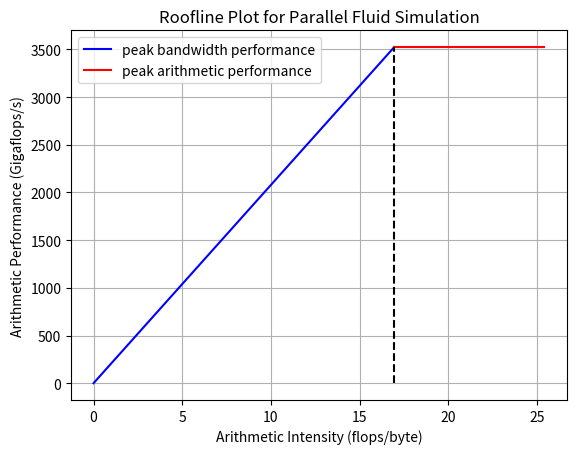

Here is the Python script that generated this plot:
from math import log
import numpy as np
import matplotlib.pyplot as plt

def get_func_flops(ni, nj, nk, f, func_name):
    print(f"flop count of {func_name}: {f(ni,nj,nk)}")
    return f(ni,nj,nk)

def count_total_flops(n, f_dict):
    sum_1 = 0
    for val in f_dict.values():
        sum_1 += val(n)
    return sum_1

# get dictionary of asymptotic arithmetic intensity values for each function
def get_AI_dict(n, flop_dict, byte_dict):
    AI_dict = {}
    num_keys = len(flop_dict.keys())
    arr_sum = 0
    for key in flop_dict.keys():
        AI_dict[key] = flop_dict[key](n)/byte_dict[key](n)
        print(f"{key}:\n flops={flop_dict[key](n)}\n bytes={byte_dict[key](n)}\n AI={AI_dict[key]}")
        arr_sum += AI_dict[key]
    print(arr_sum/num_keys)
    return AI_dict

if __name__ == "__main__":
    peak_flops = 2496*0.706*2 # 2496 cuda cores * .706 Ghz * 2 Flops/cycle for Gigaflops
    bandwidth = 208 # Memory bandwidth: 208 GB/sec
    # dict of the exact flop count functions in each kernel function
    ker_ex_flops = {"setInitialConditions" : lambda ni, nj, nk: 6*ni*nk + 57*ni*nj*nk,
                    "copyPeriodic" : lambda ni, nj, nk: 189*ni*nk,
                    "zeroResidual" : lambda ni, nj, nk: 5*(ni+2)*(nj+2)*(nk+2),
                    "computeResidual" : lambda ni, nj, nk: 3*(2 + (120)*(ni+1)*nj*nk),
                    "computeStableTimestep" : lambda ni, nj, nk: 31*ni*nj*nk,
                    "minKernel" : lambda ni, nj, nk: int((2e-10 + 2)*ni*nk + log(nk, 2)-1
                                                        + sum([(ni*nj)/(2**m) for m in range(1, int(log(nk, 2)))])),
                    "integrateKineticEnergy" : lambda ni, nj, nk: 4*ni*nk + 13*ni*nj*nk,
                    "sumKernel" : lambda ni, nj, nk: int((2e-10 + 2)*ni*nk + log(nk, 2)-1
                                                        + sum([(ni*nj)/(2**m) for m in range(1, int(log(nk, 2)))])),
                    "weightedSum" : lambda ni, nj, nk: 10*ni*nj*nk}

    ker_asym_flops = {"setInitialConditions" : lambda n: 57*n**3,
                    "copyPeriodic" : lambda n: 189*n**2,
                    "zeroResidual" : lambda n: 5*n**3,
                    "computeResidual" : lambda n: 120*n**3, # for just a single kernel
                    "computeStableTimestep" : lambda n: 31*n**3,
                    "minKernel" : lambda n: (n**2)*log(n, 2),
                    "integrateKineticEnergy" : lambda n: 13*n**3,
                    "sumKernel" : lambda n: (n**2)*log(n, 2),
                    "weightedSum" : lambda n: 10*n**3}

    ker_asym_bytes = {"setInitialConditions" : lambda n: 4*54*n**3,
                    "copyPeriodic" : lambda n: 4*341*n**2,
                    "zeroResidual" : lambda n: 4*38*n**3,
                    "computeResidual" : lambda n: 4*176*n**3, # for just a single kernel
                    "computeStableTimestep" : lambda n: 4*47*n**3,
                    "minKernel" : lambda n: 4*2*(n**2)*log(n, 2),
                    "integrateKineticEnergy" : lambda n: 4*25*n**3,
                    "sumKernel" : lambda n: 4*2*(n**2)*log(n, 2),
                    "weightedSum" : lambda n: 4*20*n**3}

    # flop_counts = [count_total_flops(32*m, ker_asym_flops) for m in [1, 2, 4, 8]]
    AI_list = []
    #print(f"flop count for ni=nj=nk=32*mult: (exact count, asymptotic count)")
    for i in range(4):
        #print(f"flop count for ni=nj=nk={32*(2**i)}: {flop_counts[i]}")
        AI_list.append(get_AI_dict(32*(2**i), ker_asym_flops, ker_asym_bytes))
        #print(AI_list[i])
        print('\n')

    # will be the same for all mesh sizes due to asymptotic term dominance
    intersection = peak_flops/bandwidth
    x_bound = 1.5*intersection # to include more of the roofline intersection
    xx_sloped = np.linspace(0, intersection, 1000)
    bandwidth_bound = 208*xx_sloped
    performance_bound = (peak_flops)*np.ones(1000)
    xx_flat = np.linspace(intersection, x_bound, 1000)
    plt.plot(xx_sloped, bandwidth_bound, 'b', label = 'peak bandwidth performance')
    plt.plot(xx_flat, performance_bound, 'r', label = 'peak arithmetic performance')
    plt.plot(intersection*np.ones(100), np.linspace(0, peak_flops, 100), '--k')
    plt.legend()
    plt.grid()
    plt.xlabel('Arithmetic Intensity (flops/byte)')
    plt.ylabel('Arithmetic Performance (Gigaflops/s)')
    plt.title('Roofline Plot for Parallel Fluid Simulation')
    plt.show()

